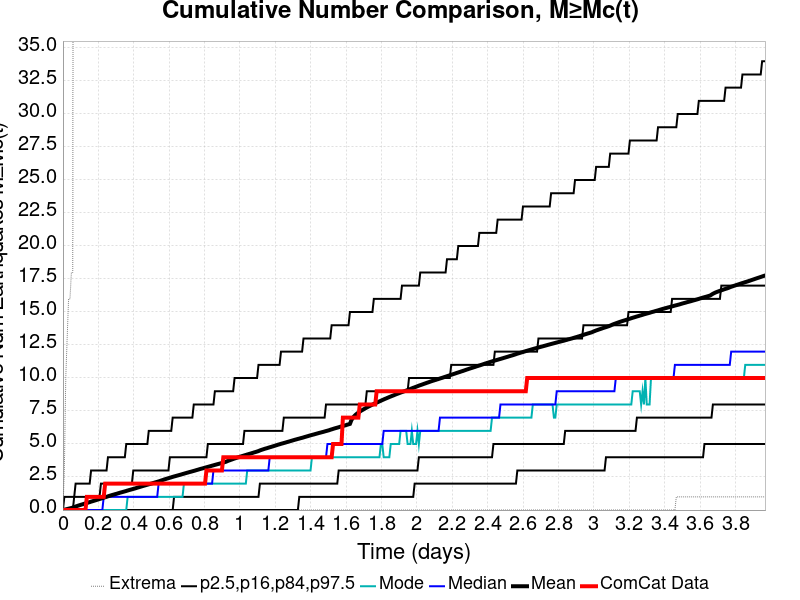

The table this chart was drawn from, first rows:
Time (days), ComCat Data, Simulation Mean, Simulation Median, Simulation Mode, Simulation Minimum, Simulation Maximum, 2.5 %-ile, 16 %-ile, 84 %-ile, 97.5 %-ile
0.0, 0.0, 0.0, 0.0, 0.0, 0.0, 0.0, 0.0, 0.0, 0.0, 0.0
0.007948, 0.0, 0.0266, 0.0, 0.0, 0.0, 3.0, 0.0, 0.0, 0.0, 1.0
0.0159, 0.0, 0.0524, 0.0, 0.0, 0.0, 10.0, 0.0, 0.0, 0.0, 1.0
0.02384, 0.0, 0.0781, 0.0, 0.0, 0.0, 13.0, 0.0, 0.0, 0.0, 1.0
0.03179, 0.0, 0.1059, 0.0, 0.0, 0.0, 16.0, 0.0, 0.0, 0.0, 1.0
0.03974, 0.0, 0.1312, 0.0, 0.0, 0.0, 16.0, 0.0, 0.0, 0.0, 1.0
0.04769, 0.0, 0.1557, 0.0, 0.0, 0.0, 18.0, 0.0, 0.0, 0.0, 1.0
0.05564, 0.0, 0.1865, 0.0, 0.0, 0.0, 18.0, 0.0, 0.0, 0.0, 1.0
0.06359, 0.0, 0.2302, 0.0, 0.0, 0.0, 146.0, 0.0, 0.0, 1.0, 1.0
0.07153, 0.0, 0.2682, 0.0, 0.0, 0.0, 246.0, 0.0, 0.0, 1.0, 2.0
0.07948, 0.0, 0.3054, 0.0, 0.0, 0.0, 333.0, 0.0, 0.0, 1.0, 2.0
0.08743, 0.0, 0.3407, 0.0, 0.0, 0.0, 404.0, 0.0, 0.0, 1.0, 2.0
0.09538, 0.0, 0.3746, 0.0, 0.0, 0.0, 446.0, 0.0, 0.0, 1.0, 2.0
0.1033, 0.0, 0.407, 0.0, 0.0, 0.0, 484.0, 0.0, 0.0, 1.0, 2.0
0.1113, 0.0, 0.4403, 0.0, 0.0, 0.0, 531.0, 0.0, 0.0, 1.0, 2.0
0.1192, 0.0, 0.4725, 0.0, 0.0, 0.0, 559.0, 0.0, 0.0, 1.0, 2.0
0.1272, 0.0, 0.5031, 0.0, 0.0, 0.0, 575.0, 0.0, 0.0, 1.0, 2.0
0.1351, 1.0, 0.5333, 0.0, 0.0, 0.0, 598.0, 0.0, 0.0, 1.0, 2.0
0.1431, 1.0, 0.5663, 0.0, 0.0, 0.0, 618.0, 0.0, 0.0, 1.0, 2.0
0.151, 1.0, 0.601, 0.0, 0.0, 0.0, 649.0, 0.0, 0.0, 1.0, 2.0
0.159, 1.0, 0.6368, 0.0, 0.0, 0.0, 668.0, 0.0, 0.0, 1.0, 3.0
0.1669, 1.0, 0.6694, 0.0, 0.0, 0.0, 686.0, 0.0, 0.0, 1.0, 3.0
0.1749, 1.0, 0.7019, 0.0, 0.0, 0.0, 704.0, 0.0, 0.0, 1.0, 3.0
0.1828, 1.0, 0.7354, 0.0, 0.0, 0.0, 717.0, 0.0, 0.0, 1.0, 3.0
0.1908, 1.0, 0.7674, 0.0, 0.0, 0.0, 730.0, 0.0, 0.0, 1.0, 3.0
0.1987, 1.0, 0.8016, 0.0, 0.0, 0.0, 749.0, 0.0, 0.0, 1.0, 3.0
0.2067, 1.0, 0.8357, 0.0, 0.0, 0.0, 758.0, 0.0, 0.0, 1.0, 3.0
0.2146, 1.0, 0.8684, 0.0, 0.0, 0.0, 771.0, 0.0, 0.0, 2.0, 3.0
0.2226, 1.0, 0.9025, 0.0, 0.0, 0.0, 783.0, 0.0, 0.0, 2.0, 3.0
0.2305, 1.0, 0.9363, 1.0, 0.0, 0.0, 794.0, 0.0, 0.0, 2.0, 3.0
0.2384, 2.0, 0.9699, 1.0, 0.0, 0.0, 804.0, 0.0, 0.0, 2.0, 3.0
0.2464, 2.0, 1.002, 1.0, 0.0, 0.0, 813.0, 0.0, 0.0, 2.0, 3.0
0.2543, 2.0, 1.04, 1.0, 0.0, 0.0, 820.0, 0.0, 0.0, 2.0, 4.0
0.2623, 2.0, 1.074, 1.0, 0.0, 0.0, 830.0, 0.0, 0.0, 2.0, 4.0
0.2702, 2.0, 1.107, 1.0, 0.0, 0.0, 842.0, 0.0, 0.0, 2.0, 4.0
0.2782, 2.0, 1.14, 1.0, 0.0, 0.0, 851.0, 0.0, 0.0, 2.0, 4.0
0.2861, 2.0, 1.17, 1.0, 0.0, 0.0, 861.0, 0.0, 0.0, 2.0, 4.0
0.2941, 2.0, 1.201, 1.0, 0.0, 0.0, 879.0, 0.0, 0.0, 2.0, 4.0
0.302, 2.0, 1.23, 1.0, 0.0, 0.0, 888.0, 0.0, 0.0, 2.0, 4.0
0.31, 2.0, 1.262, 1.0, 0.0, 0.0, 898.0, 0.0, 0.0, 2.0, 4.0
0.3179, 2.0, 1.296, 1.0, 0.0, 0.0, 909.0, 0.0, 0.0, 2.0, 4.0
0.3259, 2.0, 1.327, 1.0, 0.0, 0.0, 919.0, 0.0, 0.0, 2.0, 4.0
0.3338, 2.0, 1.356, 1.0, 0.0, 0.0, 924.0, 0.0, 0.0, 2.0, 4.0
0.3418, 2.0, 1.387, 1.0, 0.0, 0.0, 936.0, 0.0, 0.0, 2.0, 4.0
0.3497, 2.0, 1.415, 1.0, 0.0, 0.0, 941.0, 0.0, 0.0, 2.0, 4.0
0.3577, 2.0, 1.446, 1.0, 0.0, 0.0, 951.0, 0.0, 0.0, 2.0, 5.0
0.3656, 2.0, 1.481, 1.0, 1.0, 0.0, 962.0, 0.0, 0.0, 2.0, 5.0
0.3736, 2.0, 1.513, 1.0, 1.0, 0.0, 976.0, 0.0, 0.0, 2.0, 5.0
0.3815, 2.0, 1.542, 1.0, 1.0, 0.0, 985.0, 0.0, 0.0, 2.0, 5.0
0.3895, 2.0, 1.572, 1.0, 1.0, 0.0, 991.0, 0.0, 0.0, 2.0, 5.0
0.3974, 2.0, 1.604, 1.0, 1.0, 0.0, 999.0, 0.0, 0.0, 3.0, 5.0
0.4054, 2.0, 1.631, 1.0, 1.0, 0.0, 1005, 0.0, 0.0, 3.0, 5.0
0.4133, 2.0, 1.663, 1.0, 1.0, 0.0, 1015, 0.0, 0.0, 3.0, 5.0
0.4213, 2.0, 1.699, 1.0, 1.0, 0.0, 1021, 0.0, 0.0, 3.0, 5.0
0.4292, 2.0, 1.73, 1.0, 1.0, 0.0, 1024, 0.0, 0.0, 3.0, 5.0
0.4372, 2.0, 1.761, 1.0, 1.0, 0.0, 1025, 0.0, 0.0, 3.0, 5.0
0.4451, 2.0, 1.795, 1.0, 1.0, 0.0, 1034, 0.0, 0.0, 3.0, 5.0
0.4531, 2.0, 1.826, 1.0, 1.0, 0.0, 1040, 0.0, 0.0, 3.0, 5.0
0.461, 2.0, 1.856, 1.0, 1.0, 0.0, 1049, 0.0, 0.0, 3.0, 5.0
0.4689, 2.0, 1.888, 1.0, 1.0, 0.0, 1051, 0.0, 0.0, 3.0, 5.0
... 440 more rows
